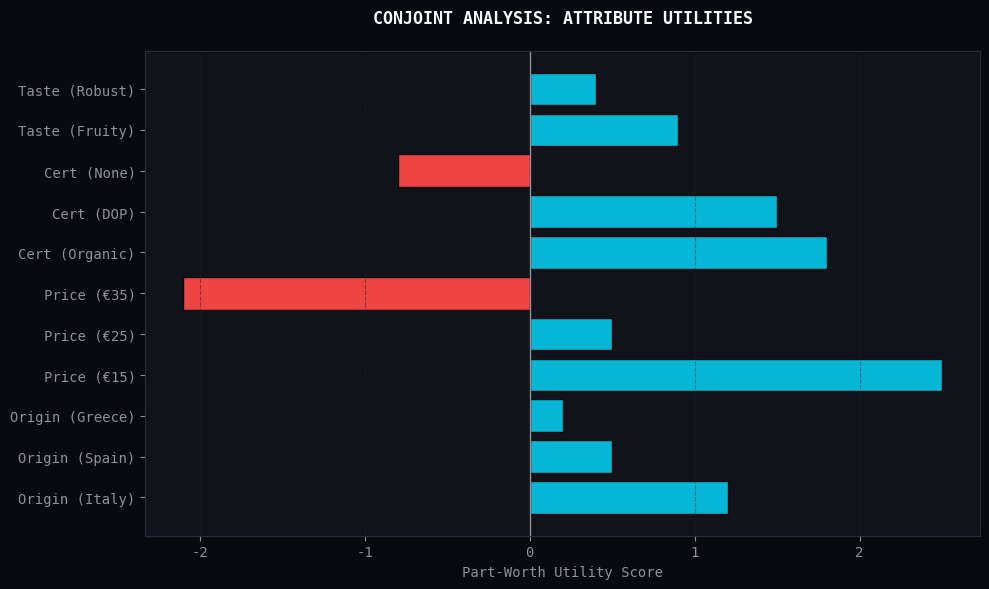
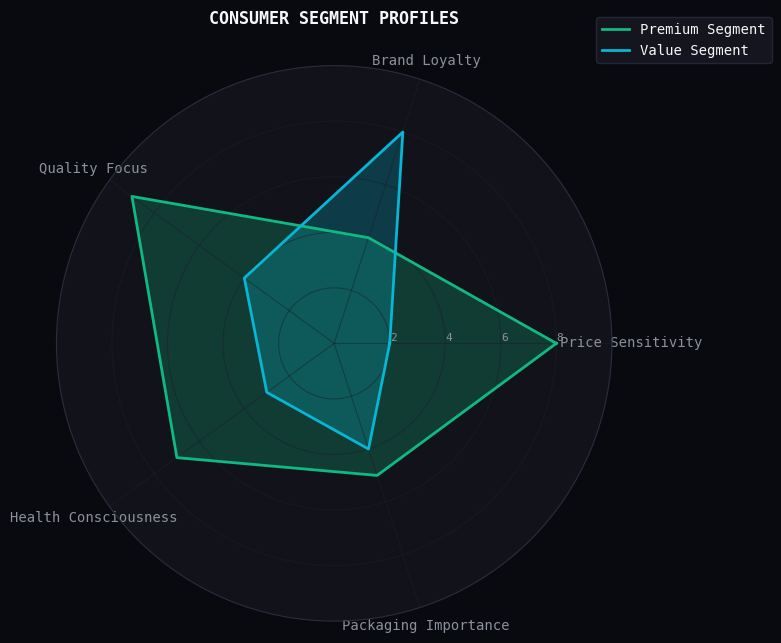

The script that saved these images, in order:
"""
Project 05: Olive Oil Market Research
Visualisations: Conjoint Analysis Utility Scores, Market Segment Radar
"""

import matplotlib.pyplot as plt
import numpy as np

# ─── DESIGN TOKENS ──────────────
BG_COLOR = "#090A0F"
CARD_COLOR = "#12131A"
SURFACE_COLOR = "#171922"
CYAN = "#06B6D4"
EMERALD = "#10B981"
TEXT_PRIMARY = "#F5F7FA"
TEXT_SECONDARY = "#8B909B"

plt.rcParams.update({
    "figure.facecolor": BG_COLOR,
    "axes.facecolor": CARD_COLOR,
    "axes.edgecolor": "#2A2D3D",
    "axes.labelcolor": TEXT_SECONDARY,
    "text.color": TEXT_PRIMARY,
    "xtick.color": TEXT_SECONDARY,
    "ytick.color": TEXT_SECONDARY,
    "grid.color": "#1C1F2A",
    "grid.alpha": 0.5,
    "font.family": "monospace"
})

def plot_conjoint_utilities():
    """Bar chart showing relative importance of attributes (Conjoint Analysis)"""
    attributes = ['Origin (Italy)', 'Origin (Spain)', 'Origin (Greece)', 
                  'Price (€15)', 'Price (€25)', 'Price (€35)',
                  'Cert (Organic)', 'Cert (DOP)', 'Cert (None)',
                  'Taste (Fruity)', 'Taste (Robust)']
    
    utilities = [1.2, 0.5, 0.2, 2.5, 0.5, -2.1, 1.8, 1.5, -0.8, 0.9, 0.4]
    
    # Colors based on positive/negative utility
    colors = [CYAN if u > 0 else "#EF4444" for u in utilities]
    
    fig, ax = plt.subplots(figsize=(10, 6))
    
    y_pos = np.arange(len(attributes))
    ax.barh(y_pos, utilities, color=colors, edgecolor=BG_COLOR)
    
    ax.set_yticks(y_pos)
    ax.set_yticklabels(attributes)
    ax.set_xlabel("Part-Worth Utility Score")
    ax.set_title("CONJOINT ANALYSIS: ATTRIBUTE UTILITIES", pad=20, fontdict={'weight': 'bold'})
    
    ax.axvline(0, color=TEXT_SECONDARY, linewidth=1)
    ax.grid(axis='x', linestyle='--')
    
    plt.tight_layout()
    return fig

def plot_segment_radar():
    """Radar chart for consumer segment preferences"""
    categories = ['Price Sensitivity', 'Brand Loyalty', 'Quality Focus', 'Health Consciousness', 'Packaging Importance']
    N = len(categories)
    
    # Values for two segments
    segment_value = [8, 4, 9, 7, 5]
    segment_budget = [2, 8, 4, 3, 4]
    
    # Angle calculation
    angles = [n / float(N) * 2 * np.pi for n in range(N)]
    angles += angles[:1]
    
    # Append first value to close the circle
    segment_value += segment_value[:1]
    segment_budget += segment_budget[:1]
    
    fig, ax = plt.subplots(figsize=(8, 8), subplot_kw=dict(polar=True))
    ax.set_facecolor(CARD_COLOR)
    
    # Draw Value Segment
    ax.plot(angles, segment_value, linewidth=2, linestyle='solid', color=EMERALD, label='Premium Segment')
    ax.fill(angles, segment_value, color=EMERALD, alpha=0.25)
    
    # Draw Budget Segment
    ax.plot(angles, segment_budget, linewidth=2, linestyle='solid', color=CYAN, label='Value Segment')
    ax.fill(angles, segment_budget, color=CYAN, alpha=0.25)
    
    ax.set_xticks(angles[:-1])
    ax.set_xticklabels(categories)
    
    ax.set_rlabel_position(0)
    ax.set_yticks([2, 4, 6, 8])
    ax.set_yticklabels(["2", "4", "6", "8"], color=TEXT_SECONDARY, size=8)
    ax.set_ylim(0, 10)
    
    ax.set_title("CONSUMER SEGMENT PROFILES", pad=30, fontdict={'weight': 'bold'})
    ax.legend(loc='upper right', bbox_to_anchor=(1.3, 1.1), facecolor=SURFACE_COLOR, edgecolor="#2A2D3D")
    
    plt.tight_layout()
    return fig

if __name__ == "__main__":
    fig1 = plot_conjoint_utilities()
    fig2 = plot_segment_radar()
    plt.show()
